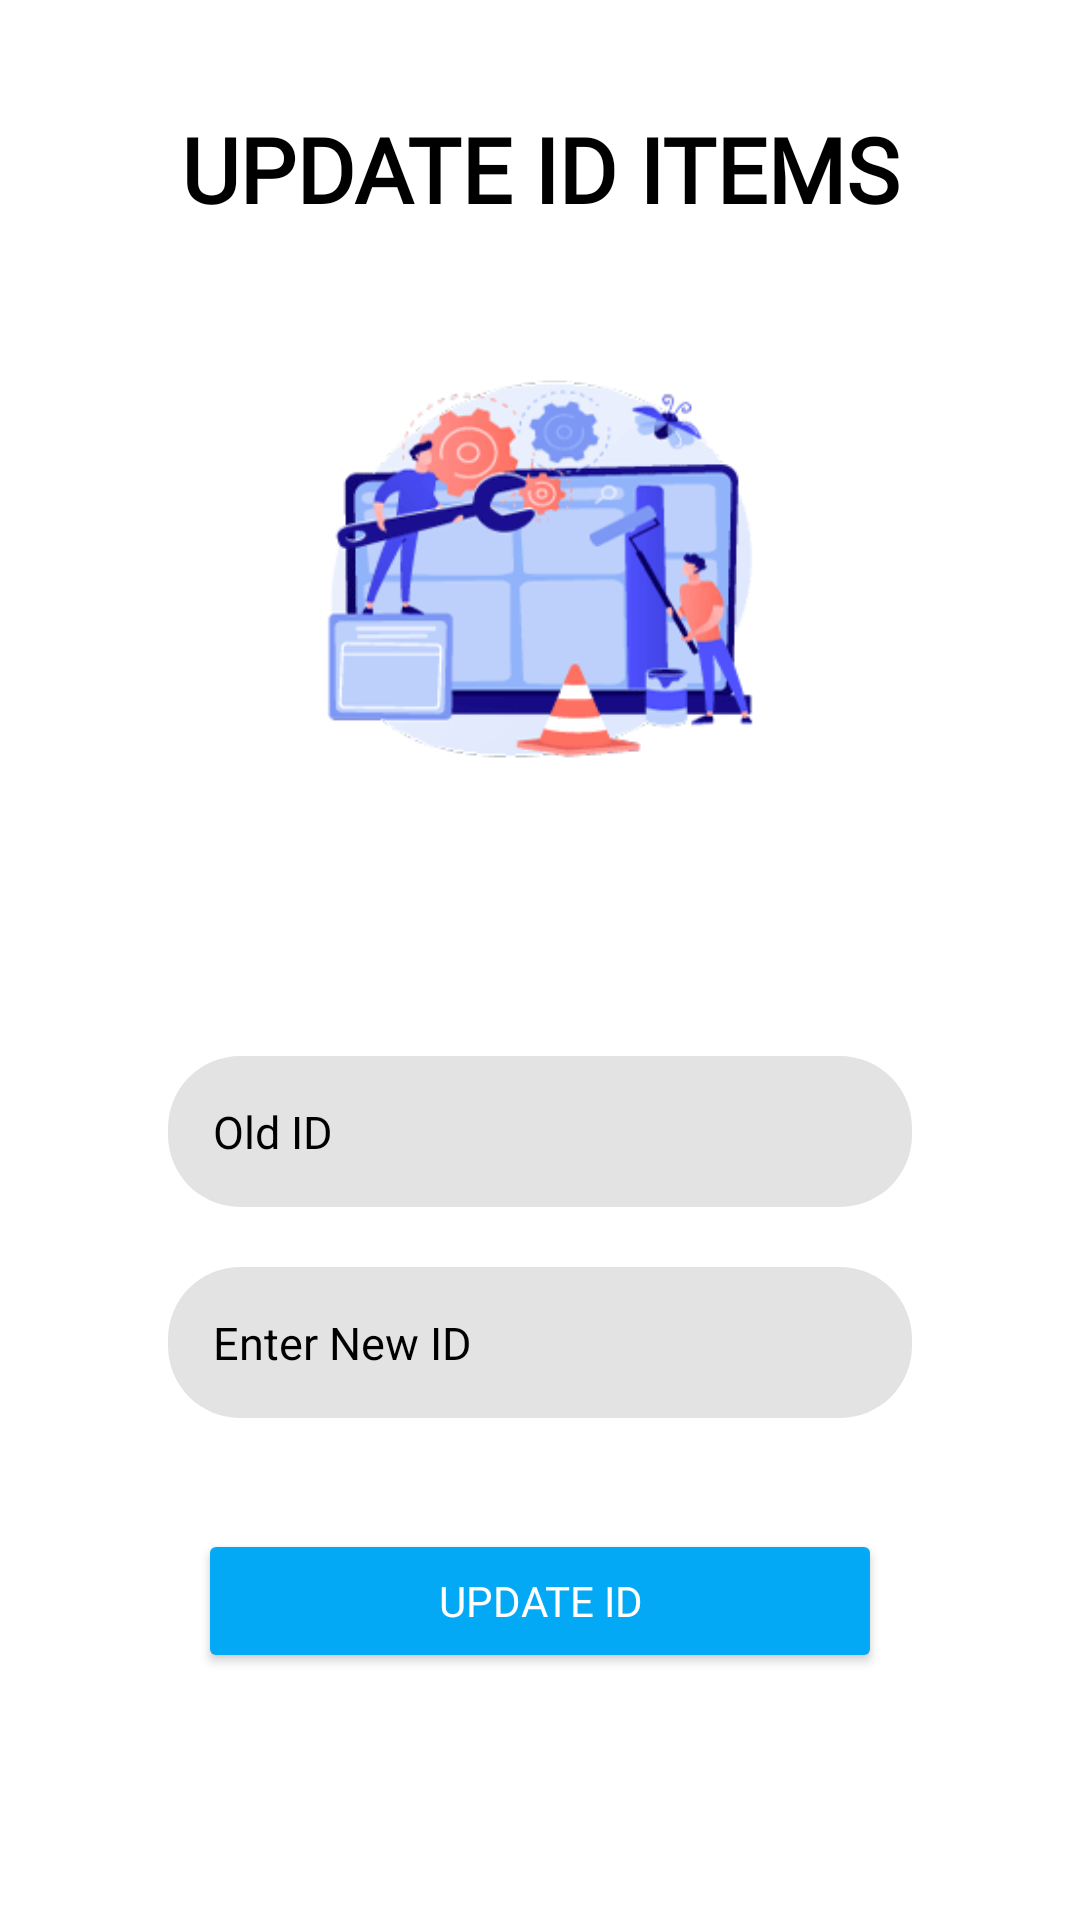

Write the Android layout XML for this screen, with the resource values it uses.
<!-- AndroidManifest.xml: application theme Theme.FinalProject2 -->
<!-- res/layout/activity_update_id.xml -->
<?xml version="1.0" encoding="utf-8"?>
<RelativeLayout xmlns:android="http://schemas.android.com/apk/res/android"
    xmlns:tools="http://schemas.android.com/tools"
    android:layout_width="match_parent"
    android:layout_height="match_parent"
    android:padding="16dp"
    tools:context=".Admin.AdminUpdateIdActivity">

    <ImageView
        android:id="@+id/imageAwal"
        android:layout_width="198dp"
        android:layout_height="166dp"
        android:layout_centerHorizontal="true"
        android:layout_marginTop="90dp"
        android:src="@drawable/group_8" />

    <RelativeLayout
        android:layout_width="match_parent"
        android:layout_height="wrap_content"
        android:layout_below="@id/imageAwal"
        android:layout_marginTop="80dp"
        android:background="@drawable/shape1"
        android:backgroundTint="@color/White">

        <TextView
            android:id="@+id/etOldId"
            android:layout_width="match_parent"
            android:layout_height="wrap_content"
            android:layout_marginLeft="40dp"
            android:layout_marginTop="0dp"
            android:layout_marginRight="40dp"
            android:background="@drawable/shape2"
            android:drawablePadding="40dp"
            android:hint="@string/txt_enter_old_id"
            android:padding="15dp"
            android:textColorHint="@color/Black"
            android:textSize="15dp" />

        <EditText
            android:id="@+id/etNewId"
            android:layout_width="match_parent"
            android:layout_height="wrap_content"
            android:layout_below="@+id/etOldId"
            android:layout_marginLeft="40dp"
            android:layout_marginTop="20dp"
            android:layout_marginRight="40dp"
            android:background="@drawable/shape2"
            android:drawablePadding="40dp"
            android:hint="@string/txt_enter_new_id"
            android:padding="15dp"
            android:textColorHint="@color/Black"
            android:textSize="15dp" />

        <Button
            android:id="@+id/btnUpdateId"
            android:layout_width="match_parent"
            android:layout_height="wrap_content"
            android:layout_below="@id/etNewId"
            android:layout_marginLeft="50dp"
            android:layout_marginTop="37dp"
            android:layout_marginRight="50dp"
            android:backgroundTint="@color/primaryColor"
            android:fontFamily="@font/poppinsmedium"
            android:padding="12dp"
            android:text="Update id"
            android:textColor="@color/White" />

    </RelativeLayout>

    <TextView
        android:id="@+id/tvTittleUpdateIdItems"
        android:layout_width="341dp"
        android:layout_height="wrap_content"
        android:layout_centerHorizontal="true"
        android:fontFamily="@font/poppinsmedium"
        android:text="@string/txt_update_ID_items"
        android:textAllCaps="true"
        android:textColor="@color/black"
        android:textSize="30sp"
        android:textAlignment="center"
        android:layout_marginTop="20sp"
        android:textStyle="bold" />
</RelativeLayout>
<!-- resources referenced by this layout -->
<resources>
  <color name="Black">#000000</color>
  <color name="White">#FFFFFF</color>
  <color name="black">#FF000000</color>
  <color name="primaryColor">#03A9F4</color>
  <!-- drawable group_8: png bitmap (drawable, 13755 bytes) -->
  <!-- drawable shape1 (drawable) -->
  <?xml version="1.0" encoding="utf-8"?>
  <shape android:shape="rectangle" xmlns:android="http://schemas.android.com/apk/res/android">
          <solid android:color="@color/White"/>
          <corners android:topRightRadius="40dp"
              android:topLeftRadius="40dp"
  
              />
  </shape>
  <!-- drawable shape2 (drawable) -->
  <?xml version="1.0" encoding="utf-8"?>
  <shape xmlns:android="http://schemas.android.com/apk/res/android">
      <solid android:color="#E4E3E3"/>
  <corners android:radius="24dp"
      />
  </shape>
  <string name="txt_enter_new_id">Enter New ID</string>
  <string name="txt_enter_old_id">Old ID</string>
  <string name="txt_update_ID_items">Update ID items</string>
  <style name="Theme.FinalProject2" parent="Theme.MaterialComponents.DayNight.NoActionBar">
          
          <item name="android:colorPrimary">@color/primaryColor</item>
          <item name="android:colorSecondary">@color/secondaryColor</item>
          <item name="colorAccent">@color/Black</item>
          <item name="colorOnSecondary">@color/White</item>
          <item name="colorOnPrimary">@color/Backgroud</item>
      </style>
  <color name="secondaryColor">#34675C</color>
  <color name="Backgroud">#E5E5E5</color>
</resources>
